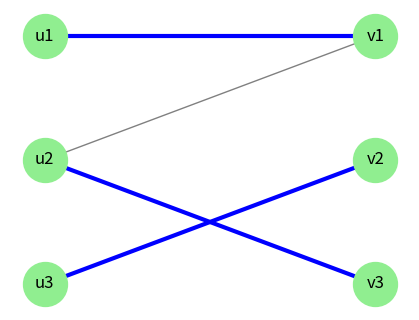

This figure's Python source: (Note: this script raises an exception after producing the figure.)
import matplotlib.pyplot as plt
import networkx as nx
import os

base_path = r"c:\Users\DD\Documents\DD\PUC MINAS\PUC-MINAS\GRAFOS\Estudos_Prova_3\Resolucoes_Lista_Completa\imagens"

def draw_5_2_final():
    G = nx.Graph()
    G.add_nodes_from(['u1', 'u2', 'u3'], bipartite=0)
    G.add_nodes_from(['v1', 'v2', 'v3'], bipartite=1)
    G.add_edges_from([('u1', 'v1'), ('u2', 'v1'), ('u2', 'v3'), ('u3', 'v2')])
    pos = {'u1':(0,2), 'u2':(0,1), 'u3':(0,0), 'v1':(1,2), 'v2':(1,1), 'v3':(1,0)}
    plt.figure(figsize=(4, 3))
    nx.draw(G, pos, with_labels=True, node_size=1000, node_color='lightgreen', edge_color='gray')
    nx.draw_networkx_edges(G, pos, edgelist=[('u1', 'v1'), ('u2', 'v3'), ('u3', 'v2')], width=3.0, edge_color='blue')
    plt.savefig(os.path.join(base_path, "bipartite_5_2_final.png"))
    plt.close()

def draw_5_3_final():
    G = nx.Graph()
    G.add_edges_from([('A', 'X'), ('A', 'Y'), ('B', 'Z'), ('C', 'Z'), ('C', 'Y')])
    pos = {'A':(0,2), 'B':(0,1), 'C':(0,0), 'X':(1,2), 'Y':(1,1), 'Z':(1,0)}
    plt.figure(figsize=(4, 3))
    nx.draw(G, pos, with_labels=True, node_size=1000, node_color='lightgreen', edge_color='gray')
    nx.draw_networkx_edges(G, pos, edgelist=[('A', 'X'), ('B', 'Z'), ('C', 'Y')], width=3.0, edge_color='blue')
    plt.savefig(os.path.join(base_path, "bipartite_5_3_final.png"))
    plt.close()

def draw_5_4_final():
    G = nx.Graph()
    G.add_edges_from([('A', 'W'), ('A', 'X'), ('B', 'Y'), ('B', 'W'), ('C', 'Y'), ('D', 'Z')])
    pos = {'A':(0,3), 'B':(0,2), 'C':(0,1), 'D':(0,0), 'W':(1,3), 'X':(1,2), 'Y':(1,1), 'Z':(1,0)}
    plt.figure(figsize=(4, 4))
    nx.draw(G, pos, with_labels=True, node_size=1000, node_color='lightgreen', edge_color='gray')
    nx.draw_networkx_edges(G, pos, edgelist=[('A', 'X'), ('B', 'W'), ('C', 'Y'), ('D', 'Z')], width=3.0, edge_color='blue')
    plt.savefig(os.path.join(base_path, "bipartite_5_4_final.png"))
    plt.close()

def draw_5_5_final():
    G = nx.Graph()
    # Edges from pdf: U1-V1, U1-V2, U1-V3. U2-V1, U2-V3. U3-V3, U3-V4. U4-V2.
    G.add_edges_from([('U1', 'V2'), ('U1', 'V3'), ('U2', 'V1'), ('U2', 'V3'), ('U3', 'V4'), ('U4', 'V2'), ('U1', 'V1'), ('U3', 'V3')])
    pos = {'U1':(0,3), 'U2':(0,2), 'U3':(0,1), 'U4':(0,0), 'V1':(1,3), 'V2':(1,2), 'V3':(1,1), 'V4':(1,0)}
    plt.figure(figsize=(4, 4))
    nx.draw(G, pos, with_labels=True, node_size=1000, node_color='lightgreen', edge_color='gray')
    nx.draw_networkx_edges(G, pos, edgelist=[('U4', 'V2'), ('U1', 'V1'), ('U2', 'V3'), ('U3', 'V4')], width=3.0, edge_color='blue')
    plt.savefig(os.path.join(base_path, "bipartite_5_5_final.png"))
    plt.close()

draw_5_2_final()
draw_5_3_final()
draw_5_4_final()
draw_5_5_final()
